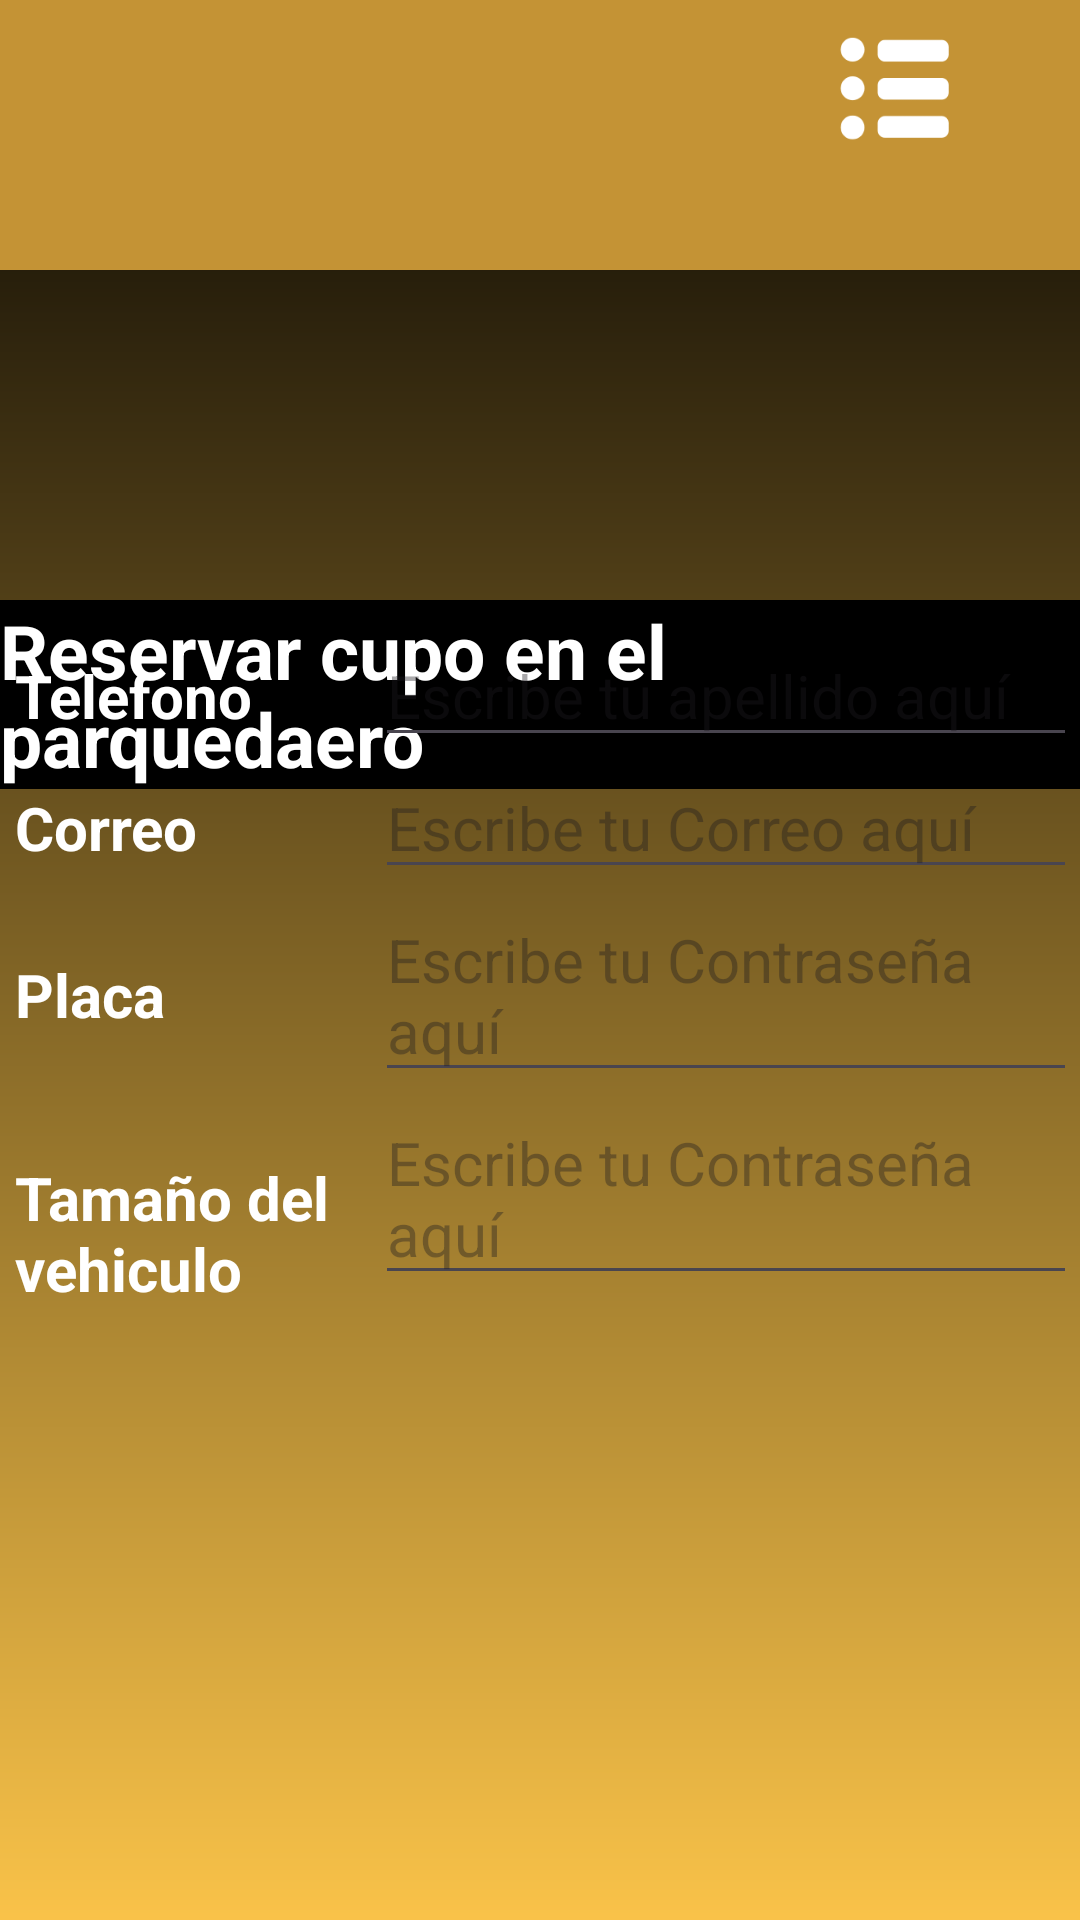

Produce the Android XML layout that renders to this screen, including the resource entries it uses.
<!-- AndroidManifest.xml: application theme Theme.ProyectoParkninja -->
<!-- res/layout/activity_reservar_cupo.xml -->
<?xml version="1.0" encoding="utf-8"?>
<RelativeLayout
    xmlns:android="http://schemas.android.com/apk/res/android"
    xmlns:app="http://schemas.android.com/apk/res-auto"
    xmlns:tools="http://schemas.android.com/tools"
    android:layout_width="match_parent"
    android:layout_height="match_parent"
    tools:context=".ReservarCupoActivity">



    <ImageView
        android:id="@+id/backgroundImage"
        android:layout_width="match_parent"
        android:layout_height="match_parent"
        android:scaleType="centerCrop"
        android:src="@drawable/img3" />
    <ImageView
        android:id="@+id/imageView5"
        android:layout_width="match_parent"
        android:layout_height="90dp"
        app:srcCompat="@drawable/menu"
        android:background="#C49335"/>
    <TextView
        android:id="@+id/titulo"
        android:layout_width="wrap_content"
        android:layout_height="wrap_content"
        android:layout_centerHorizontal="true"
        android:layout_marginVertical="200dp"
        android:text="Reservar cupo en el parquedaero"
        android:textSize="25sp"
        android:textColor="@color/blanco"
        android:textStyle="bold"
        android:background="@color/negro"/>

    <LinearLayout
        android:layout_width="350dp"
        android:layout_height="wrap_content"
        android:orientation="vertical"
        android:layout_centerVertical="true"
        android:layout_centerHorizontal="true">

        <LinearLayout
            android:layout_width="match_parent"
            android:layout_height="wrap_content"
            android:orientation="horizontal">
            <TextView
                android:id="@+id/apellido"
                android:layout_width="120dp"
                android:layout_height="wrap_content"
                android:text="Telefono"
                android:textSize="20sp"
                android:textColor="@color/blanco"
                android:textStyle="bold"/>
            <EditText
                android:id="@+id/apellidoEditText"
                android:layout_width="240dp"
                android:layout_height="wrap_content"
                android:hint="@string/digiteApellidoEdit"
                android:textSize="20sp"/>
        </LinearLayout>
        <LinearLayout
            android:layout_width="match_parent"
            android:layout_height="wrap_content"
            android:orientation="horizontal">
            <TextView
                android:id="@+id/correo"
                android:layout_width="120dp"
                android:layout_height="wrap_content"
                android:text="@string/digiteCorreo"
                android:textSize="20sp"
                android:textColor="@color/blanco"
                android:textStyle="bold"/>
            <EditText
                android:id="@+id/correoEditText"
                android:layout_width="240dp"
                android:layout_height="wrap_content"
                android:hint="@string/digiteCorreoEdit"
                android:textSize="20sp"/>
        </LinearLayout>
        <LinearLayout
            android:id="@+id/linearLayoutContraseña"
            android:layout_width="match_parent"
            android:layout_height="wrap_content"
            android:orientation="horizontal">
            <TextView
                android:id="@+id/contraseña"
                android:layout_width="120dp"
                android:layout_height="wrap_content"
                android:text="Placa"
                android:textSize="20sp"
                android:textColor="@color/blanco"
                android:textStyle="bold"/>
            <EditText
                android:id="@+id/contraseñaEditText"
                android:layout_width="240dp"
                android:layout_height="wrap_content"
                android:hint="@string/digiteContraseñaEdit"
                android:textSize="20sp"/>
        </LinearLayout>

        <LinearLayout
            android:id="@+id/linearLayoutContraseña"
            android:layout_width="match_parent"
            android:layout_height="wrap_content"
            android:orientation="horizontal">
            <TextView
                android:id="@+id/contraseña1"
                android:layout_width="120dp"
                android:layout_height="wrap_content"
                android:text="Tamaño del vehiculo"
                android:textSize="20sp"
                android:textColor="@color/blanco"
                android:textStyle="bold"/>
            <EditText
                android:id="@+id/contraseñaEditTexta"
                android:layout_width="240dp"
                android:layout_height="wrap_content"
                android:hint="@string/digiteContraseñaEdit"
                android:textSize="20sp"/>
        </LinearLayout>

    </LinearLayout>

    <Button
        android:id="@+id/button2"
        android:layout_width="wrap_content"
        android:layout_height="wrap_content"
        android:text="Reservar"
        android:layout_marginVertical="700dp"
        android:layout_centerHorizontal="true"/>

</RelativeLayout>
<!-- resources referenced by this layout -->
<resources>
  <color name="blanco">#FFFFFFFF</color>
  <color name="negro">#FF000000</color>
  <!-- drawable img3: png bitmap (drawable, 15090 bytes) -->
  <!-- drawable menu: png bitmap (drawable, 5597 bytes) -->
  <string name="digiteApellidoEdit">Escribe tu apellido aquí</string>
  <string name="digiteCorreo">Correo</string>
  <string name="digiteCorreoEdit">Escribe tu Correo aquí</string>
  <style name="Theme.ProyectoParkninja" parent="Base.Theme.ProyectoParkninja" />
  <style name="Base.Theme.ProyectoParkninja" parent="Theme.Material3.DayNight.NoActionBar">
          
          
      </style>
</resources>
